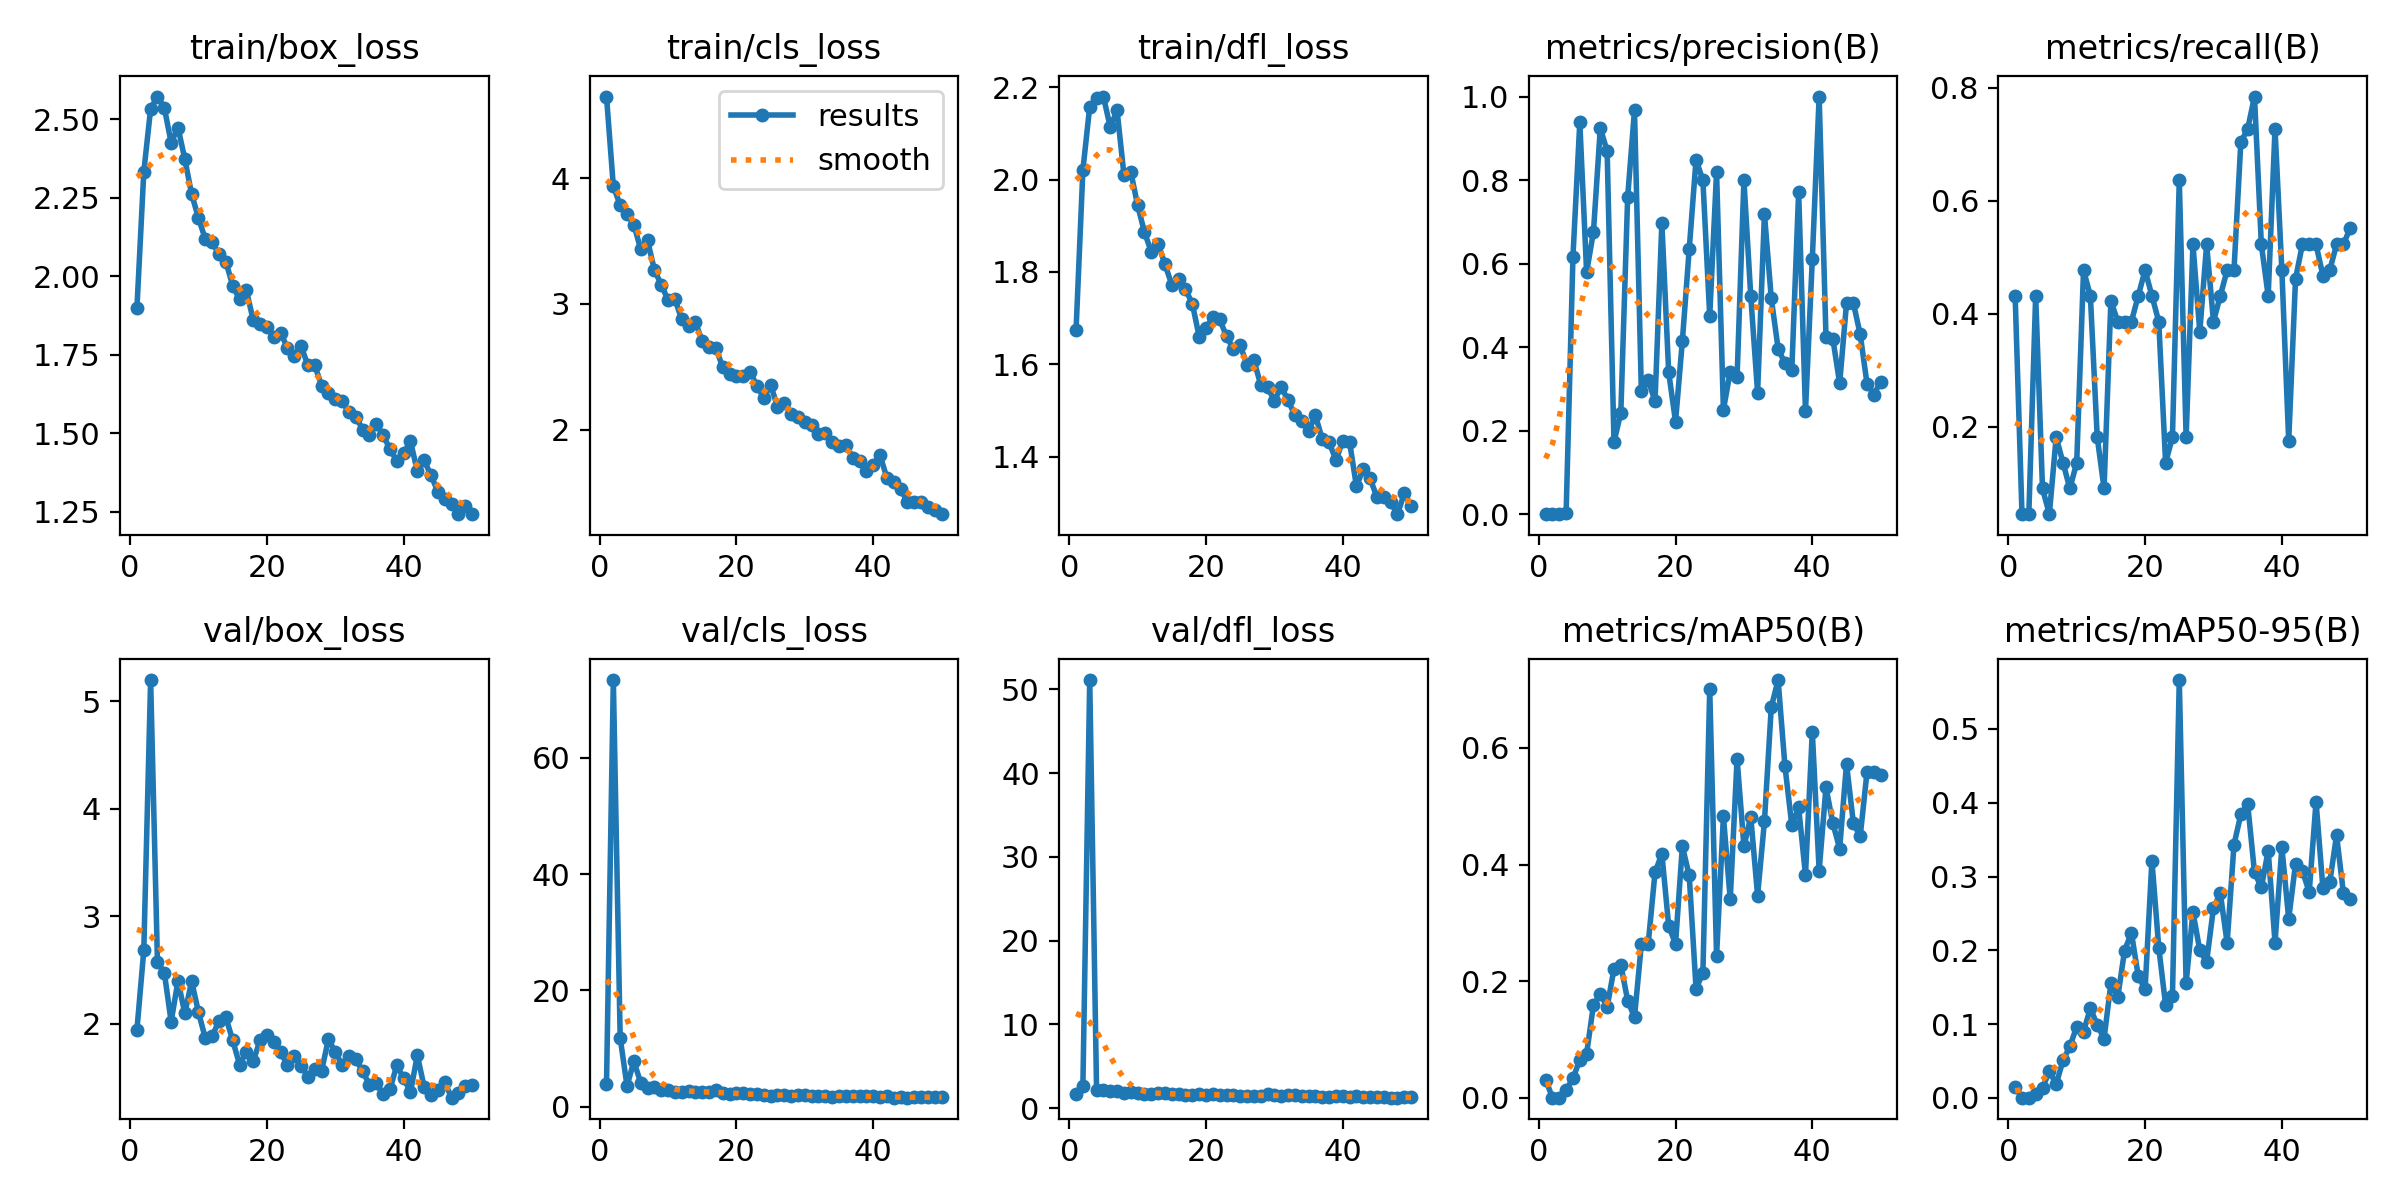

The file beside this chart, header and first rows:
epoch, train/box_loss, train/cls_loss, train/dfl_loss, metrics/precision(B), metrics/recall(B), metrics/mAP50(B), metrics/mAP50-95(B), val/box_loss, val/cls_loss, val/dfl_loss, lr/pg0, lr/pg1, lr/pg2
1, 1.9, 4.649, 1.674, 0.00162, 0.4318, 0.03158, 0.01521, 1.947, 3.834, 1.694, 0.0005487, 0.0005487, 0.0005487
2, 2.332, 3.935, 2.021, 0.00073, 0.04545, 0.00054, 0.00033, 2.683, 73.41, 2.634, 0.001082, 0.001082, 0.001082
3, 2.534, 3.787, 2.158, 0.00073, 0.04545, 0.00054, 0.00033, 5.199, 11.81, 51.12, 0.001594, 0.001594, 0.001594
4, 2.573, 3.714, 2.177, 0.00286, 0.4318, 0.01429, 0.00584, 2.572, 3.565, 2.167, 0.001568, 0.001568, 0.001568
5, 2.538, 3.631, 2.18, 0.6171, 0.09091, 0.03343, 0.01349, 2.477, 7.783, 2.204, 0.001535, 0.001535, 0.001535
6, 2.426, 3.434, 2.114, 0.9381, 0.04545, 0.06547, 0.0361, 2.02, 4.113, 1.992, 0.001502, 0.001502, 0.001502
7, 2.474, 3.505, 2.15, 0.5797, 0.1818, 0.07618, 0.01864, 2.401, 3.12, 2.025, 0.001469, 0.001469, 0.001469
8, 2.374, 3.271, 2.011, 0.6767, 0.1364, 0.1596, 0.0509, 2.097, 3.336, 1.851, 0.001436, 0.001436, 0.001436
9, 2.261, 3.153, 2.017, 0.9245, 0.09091, 0.1782, 0.06975, 2.397, 2.931, 1.986, 0.001403, 0.001403, 0.001403
10, 2.186, 3.03, 1.944, 0.8691, 0.1364, 0.1561, 0.09654, 2.107, 2.812, 1.854, 0.00137, 0.00137, 0.00137
11, 2.118, 3.039, 1.886, 0.1732, 0.4773, 0.2212, 0.08985, 1.865, 2.498, 1.711, 0.001337, 0.001337, 0.001337
12, 2.108, 2.876, 1.844, 0.2437, 0.4318, 0.2284, 0.1216, 1.887, 2.495, 1.733, 0.001304, 0.001304, 0.001304
13, 2.07, 2.825, 1.861, 0.7595, 0.1818, 0.167, 0.09892, 2.026, 2.756, 1.77, 0.001271, 0.001271, 0.001271
14, 2.047, 2.853, 1.816, 0.9674, 0.09091, 0.1386, 0.0804, 2.06, 2.555, 1.816, 0.001238, 0.001238, 0.001238
15, 1.97, 2.704, 1.773, 0.2962, 0.423, 0.2633, 0.1552, 1.847, 2.488, 1.693, 0.001205, 0.001205, 0.001205
16, 1.927, 2.659, 1.785, 0.3225, 0.3864, 0.2638, 0.1363, 1.621, 2.546, 1.682, 0.001172, 0.001172, 0.001172
17, 1.955, 2.646, 1.762, 0.2707, 0.3864, 0.3866, 0.1996, 1.74, 2.8, 1.571, 0.001139, 0.001139, 0.001139
18, 1.86, 2.496, 1.731, 0.6974, 0.3864, 0.4187, 0.2238, 1.651, 2.266, 1.566, 0.001106, 0.001106, 0.001106
19, 1.847, 2.445, 1.66, 0.3398, 0.4318, 0.2951, 0.1651, 1.847, 2.096, 1.635, 0.001073, 0.001073, 0.001073
20, 1.837, 2.427, 1.678, 0.2223, 0.4773, 0.2643, 0.1471, 1.892, 2.294, 1.607, 0.00104, 0.00104, 0.00104
21, 1.806, 2.423, 1.702, 0.4156, 0.4318, 0.4313, 0.3217, 1.829, 2.347, 1.648, 0.001007, 0.001007, 0.001007
22, 1.82, 2.457, 1.697, 0.6346, 0.3864, 0.3814, 0.2035, 1.738, 2.091, 1.579, 0.0009739, 0.0009739, 0.0009739
23, 1.772, 2.349, 1.661, 0.8488, 0.1364, 0.1876, 0.1262, 1.616, 2.169, 1.571, 0.0009409, 0.0009409, 0.0009409
24, 1.747, 2.251, 1.632, 0.7997, 0.1818, 0.2137, 0.1374, 1.702, 1.978, 1.605, 0.0009078, 0.0009078, 0.0009078
25, 1.777, 2.355, 1.641, 0.4748, 0.6364, 0.7003, 0.5663, 1.611, 1.79, 1.498, 0.0008748, 0.0008748, 0.0008748
26, 1.716, 2.183, 1.598, 0.8187, 0.1818, 0.2434, 0.1556, 1.509, 1.958, 1.447, 0.0008418, 0.0008418, 0.0008418
27, 1.716, 2.215, 1.609, 0.2506, 0.5227, 0.4825, 0.2521, 1.576, 2.065, 1.446, 0.0008088, 0.0008088, 0.0008088
28, 1.651, 2.123, 1.556, 0.3419, 0.3679, 0.3406, 0.1998, 1.563, 1.854, 1.476, 0.0007758, 0.0007758, 0.0007758
29, 1.626, 2.101, 1.55, 0.3292, 0.5227, 0.5813, 0.1847, 1.858, 1.958, 1.673, 0.0007428, 0.0007428, 0.0007428
30, 1.608, 2.063, 1.521, 0.7995, 0.3864, 0.4314, 0.2576, 1.736, 2.07, 1.579, 0.0007098, 0.0007098, 0.0007098
31, 1.603, 2.038, 1.551, 0.5225, 0.4318, 0.4817, 0.2772, 1.618, 1.788, 1.463, 0.0006768, 0.0006768, 0.0006768
32, 1.566, 1.963, 1.522, 0.2918, 0.4773, 0.347, 0.2101, 1.701, 1.898, 1.52, 0.0006438, 0.0006438, 0.0006438
33, 1.553, 1.976, 1.489, 0.7189, 0.4773, 0.4742, 0.3433, 1.671, 1.869, 1.518, 0.0006108, 0.0006108, 0.0006108
34, 1.511, 1.904, 1.476, 0.5173, 0.7035, 0.6698, 0.3842, 1.558, 1.729, 1.458, 0.0005778, 0.0005778, 0.0005778
35, 1.493, 1.869, 1.455, 0.3968, 0.7273, 0.7163, 0.3982, 1.434, 1.799, 1.444, 0.0005448, 0.0005448, 0.0005448
36, 1.528, 1.881, 1.489, 0.3617, 0.7845, 0.5686, 0.3056, 1.45, 1.824, 1.42, 0.0005118, 0.0005118, 0.0005118
37, 1.495, 1.778, 1.438, 0.3446, 0.5227, 0.4679, 0.2853, 1.344, 1.858, 1.327, 0.0004788, 0.0004788, 0.0004788
38, 1.448, 1.752, 1.431, 0.7719, 0.4318, 0.498, 0.3352, 1.392, 1.814, 1.341, 0.0004458, 0.0004458, 0.0004458
39, 1.412, 1.673, 1.393, 0.2472, 0.7273, 0.3823, 0.2106, 1.614, 1.809, 1.395, 0.0004127, 0.0004127, 0.0004127
40, 1.436, 1.721, 1.433, 0.6108, 0.4773, 0.6276, 0.3397, 1.493, 1.802, 1.424, 0.0003797, 0.0003797, 0.0003797
41, 1.474, 1.796, 1.431, 1, 0.175, 0.3897, 0.2427, 1.365, 1.626, 1.338, 0.0003467, 0.0003467, 0.0003467
42, 1.378, 1.616, 1.335, 0.4251, 0.4618, 0.5325, 0.3171, 1.708, 1.754, 1.432, 0.0003137, 0.0003137, 0.0003137
43, 1.413, 1.582, 1.373, 0.4207, 0.5227, 0.4709, 0.3077, 1.411, 1.536, 1.341, 0.0002807, 0.0002807, 0.0002807
44, 1.366, 1.529, 1.353, 0.314, 0.5227, 0.4275, 0.279, 1.335, 1.571, 1.302, 0.0002477, 0.0002477, 0.0002477
45, 1.313, 1.423, 1.312, 0.5051, 0.5227, 0.5728, 0.4015, 1.385, 1.557, 1.297, 0.0002147, 0.0002147, 0.0002147
46, 1.29, 1.425, 1.312, 0.5062, 0.4677, 0.4714, 0.2845, 1.46, 1.614, 1.32, 0.0001817, 0.0001817, 0.0001817
47, 1.274, 1.423, 1.301, 0.4313, 0.4773, 0.4484, 0.2922, 1.313, 1.622, 1.249, 0.0001487, 0.0001487, 0.0001487
48, 1.242, 1.382, 1.275, 0.313, 0.5227, 0.5586, 0.3559, 1.36, 1.578, 1.258, 0.0001157, 0.0001157, 0.0001157
49, 1.269, 1.357, 1.32, 0.287, 0.5227, 0.5582, 0.2777, 1.423, 1.646, 1.296, 8.2683e-05, 8.2683e-05, 8.2683e-05
50, 1.242, 1.327, 1.293, 0.3177, 0.5522, 0.5531, 0.2691, 1.433, 1.658, 1.288, 4.9677e-05, 4.9677e-05, 4.9677e-05
